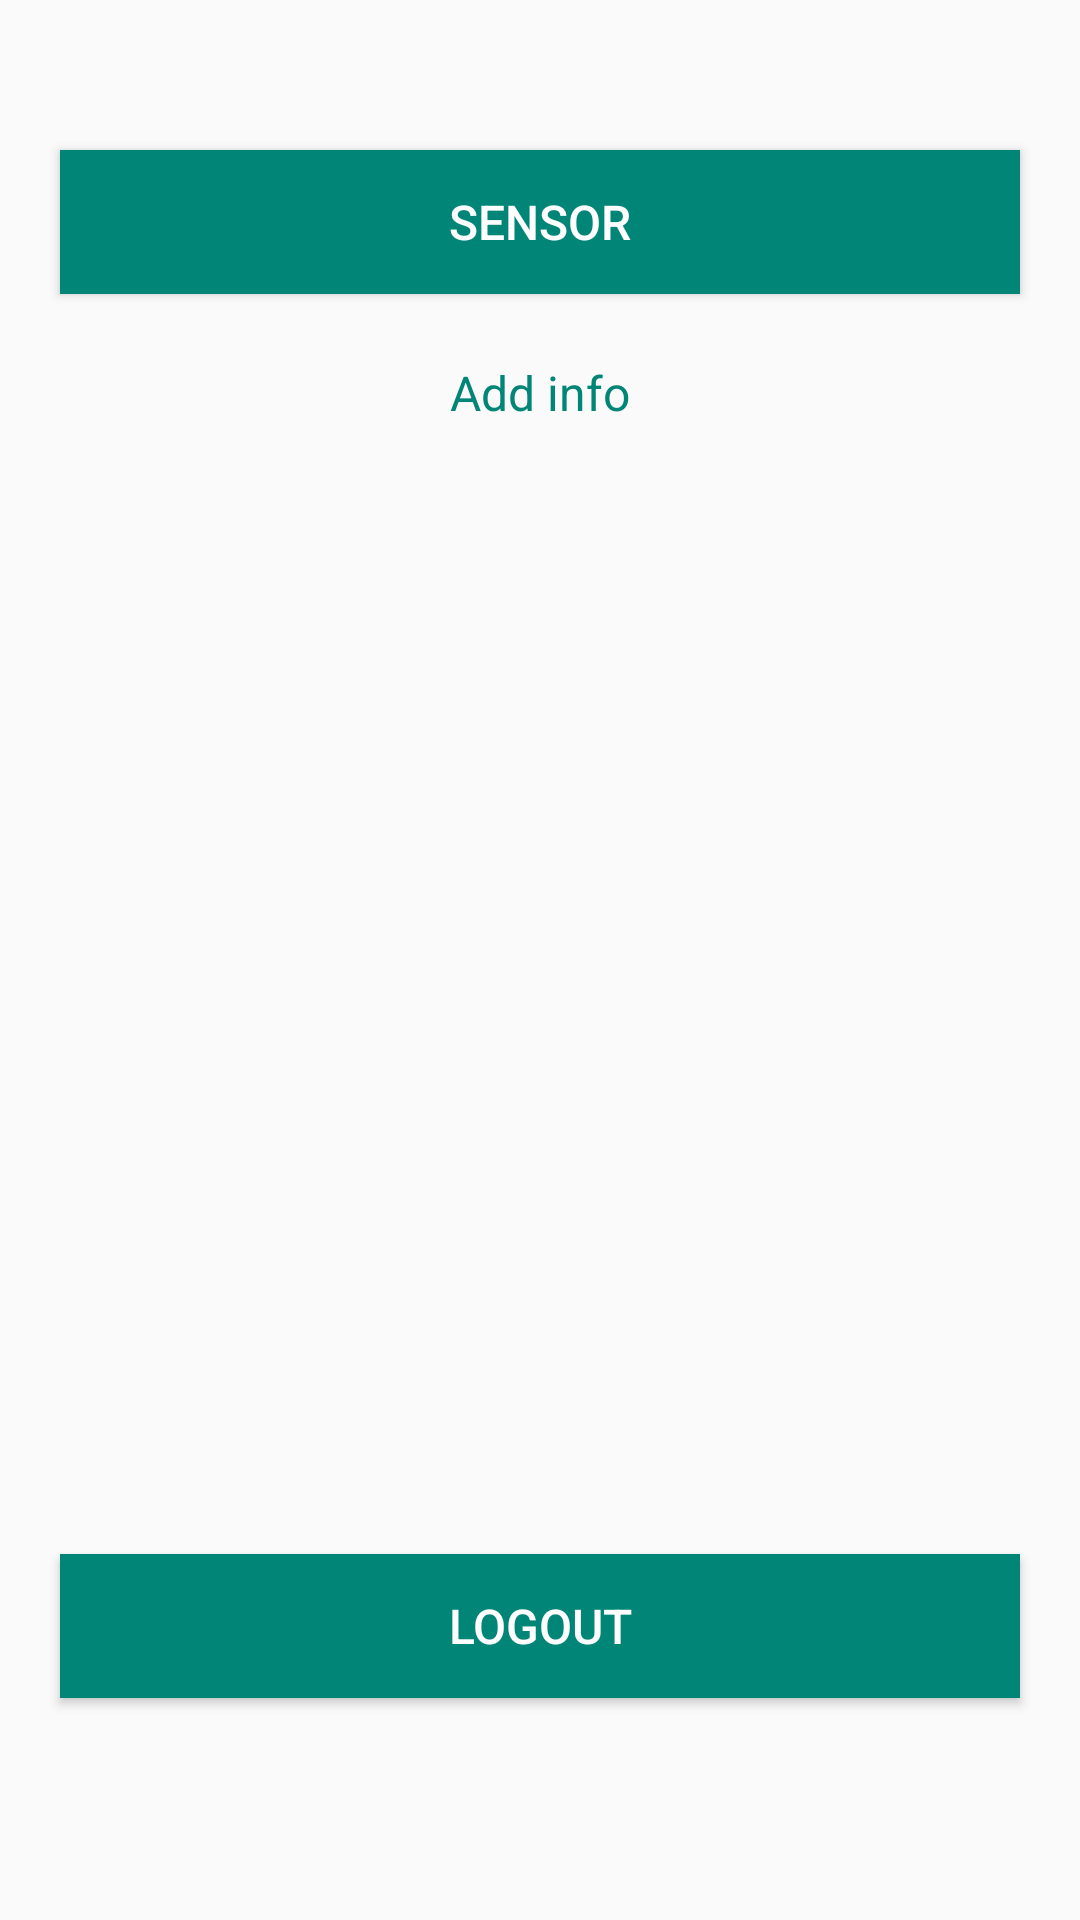

Produce the Android XML layout that renders to this screen, including the resource entries it uses.
<!-- AndroidManifest.xml: application theme AppTheme -->
<!-- res/layout/fragment_settings.xml -->
<?xml version="1.0" encoding="utf-8"?>
<RelativeLayout xmlns:android="http://schemas.android.com/apk/res/android"
    xmlns:tools="http://schemas.android.com/tools"
    android:layout_width="match_parent"
    android:layout_height="match_parent"
    tools:context=".fragments.SettingsFragment">

    <Button
        android:id="@+id/light_sensor"
        android:layout_width="match_parent"
        android:layout_height="wrap_content"
        android:layout_marginTop="50dp"
        android:layout_marginLeft="20dp"
        android:layout_marginRight="20dp"
        android:text="Sensor"
        android:background="@color/colorPrimary"
        android:textColor="@color/white"
        android:textSize="16dp"/>

    <TextView
        android:id="@+id/add_info"
        android:layout_width="match_parent"
        android:layout_height="wrap_content"
        android:layout_marginTop="120dp"
        android:layout_marginLeft="20dp"
        android:layout_marginRight="20dp"
        android:text="Add info"
        android:textColor="@color/colorPrimary"
        android:gravity="center"
        android:textSize="16dp"/>

    <Button
        android:id="@+id/logout_profile_btn"
        android:layout_width="match_parent"
        android:layout_height="wrap_content"
        android:layout_above="@id/delete_profile_btn"
        android:layout_marginLeft="20dp"
        android:layout_marginRight="20dp"
        android:text="Logout"
        android:background="@color/colorPrimary"
        android:textColor="@color/white"
        android:textSize="16dp"/>

    <Button
        android:id="@+id/delete_profile_btn"
        android:layout_width="match_parent"
        android:layout_height="wrap_content"
        android:layout_marginLeft="20dp"
        android:layout_marginRight="20dp"
        android:layout_marginTop="10dp"
        android:layout_marginBottom="16dp"
        android:text="Delete account"
        android:layout_alignParentBottom="true"
        android:background="@color/colorPrimary"
        android:textColor="@color/white"
        android:textSize="16dp"
        android:visibility="invisible"/>

</RelativeLayout>
<!-- resources referenced by this layout -->
<resources>
  <color name="colorPrimary">#008577</color>
  <color name="white">#FFFFFFFF</color>
  <style name="AppTheme" parent="Theme.AppCompat.Light.NoActionBar">
          <item name="colorPrimary">@color/colorPrimary</item>
          <item name="colorPrimaryDark">@color/colorPrimaryDark</item>
          <item name="colorAccent">@color/colorAccent</item>
      </style>
  <color name="colorPrimaryDark">#00574B</color>
  <color name="colorAccent">#D81B60</color>
</resources>
